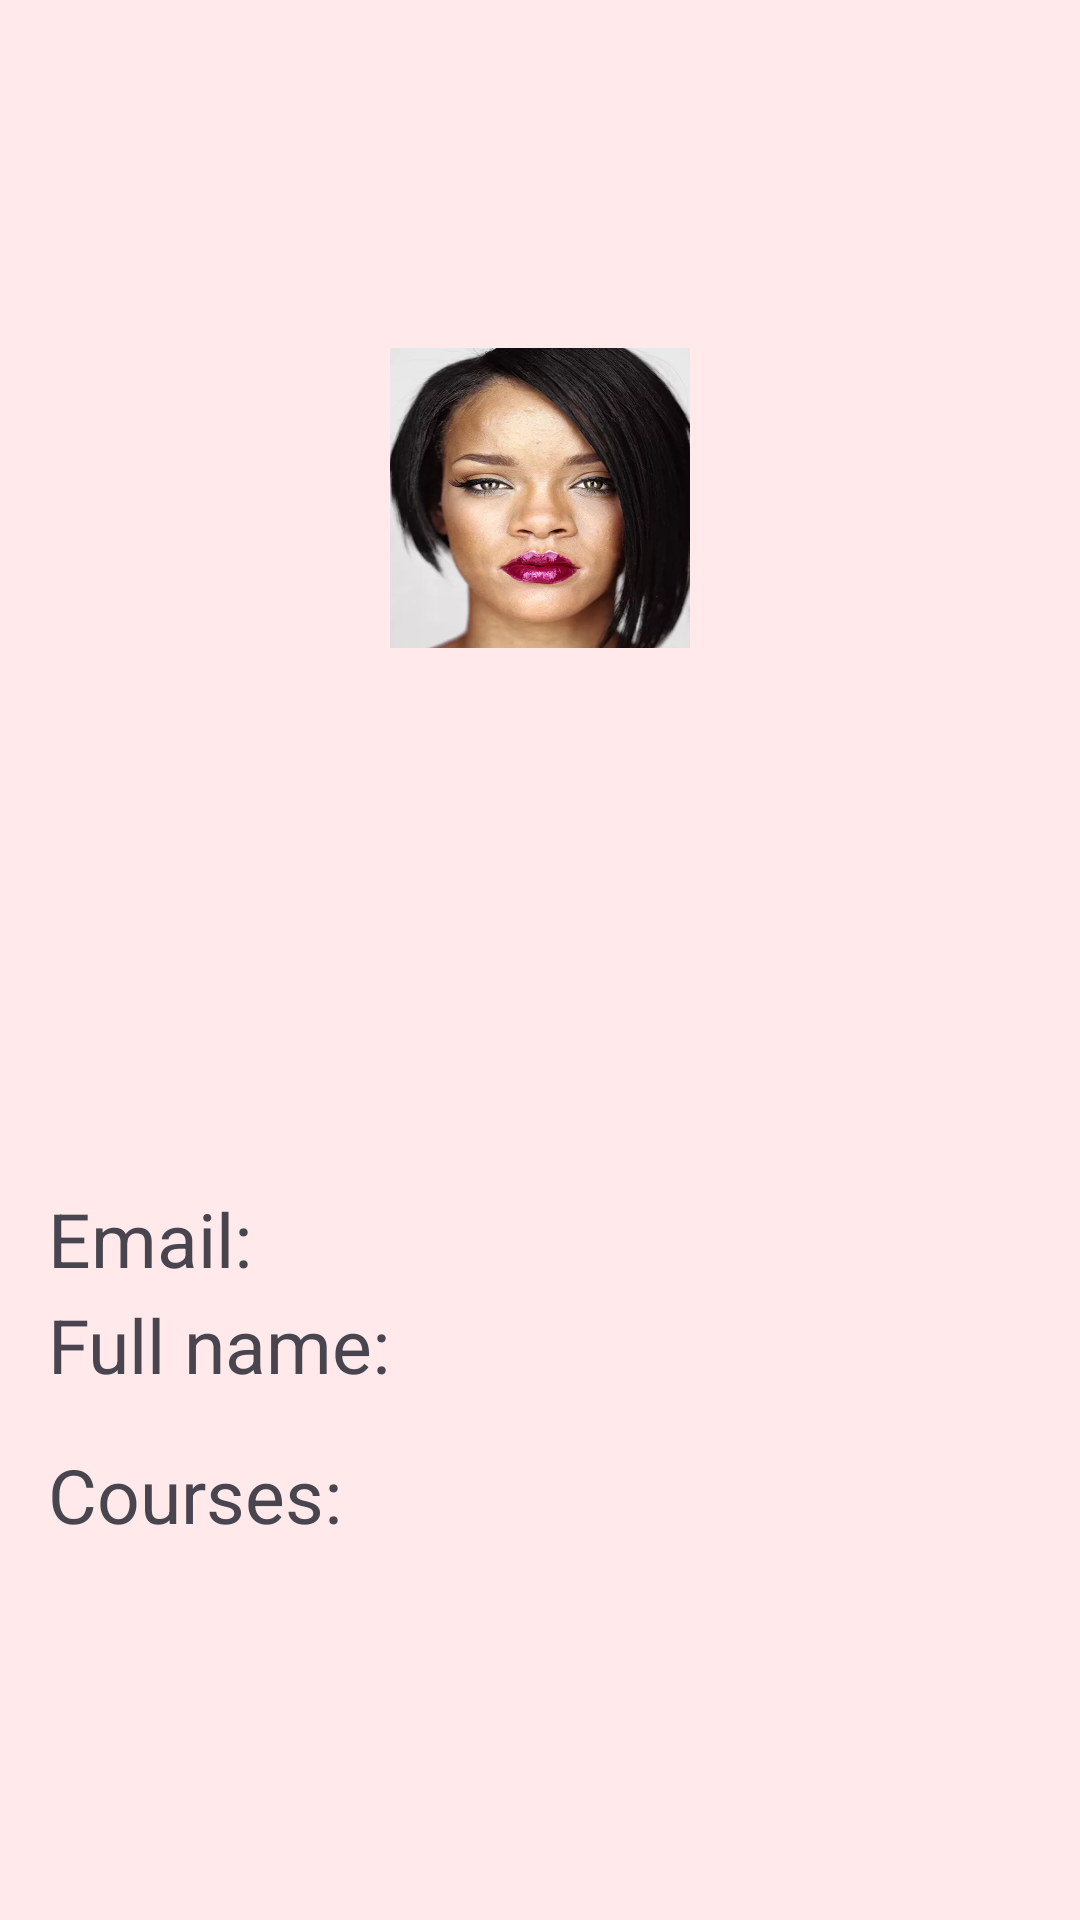

Android layout source for this screen:
<!-- AndroidManifest.xml: application theme Theme.StudentAppJ -->
<!-- res/layout/activity_profile.xml -->
<?xml version="1.0" encoding="utf-8"?>
<LinearLayout
    xmlns:android="http://schemas.android.com/apk/res/android"
    xmlns:tools="http://schemas.android.com/tools"
    android:layout_width="match_parent"
    android:layout_height="match_parent"
    android:orientation="vertical"
    android:padding="16dp"
    android:background="@drawable/img_1"
    tools:context=".MainActivity">
    <ImageView
        android:layout_width="100dp"
        android:layout_height="100dp"
        android:layout_marginTop="100dp"
        android:background="@drawable/img_4"
        android:layout_gravity="center"/>
    <TextView
        android:id="@+id/email"
        android:layout_width="match_parent"
        android:layout_height="50dp"
        android:textSize="25dp"
        android:text="Email:
"
        android:layout_marginTop="180dp"
        android:layout_gravity="left"
        />
    <TextView
        android:id="@+id/name"
        android:layout_width="match_parent"
        android:layout_height="50dp"
        android:textSize="25dp"
        android:text="Full name:
"
        android:layout_marginTop="-15dp"
        android:layout_gravity="left"
        />
    <TextView
        android:id="@+id/courses"
        android:layout_width="match_parent"
        android:layout_height="150dp"
        android:textSize="25dp"
        android:text="Courses:
"
        android:layout_marginTop="0dp"
        android:layout_gravity="left"
        />
    <Button
        android:id="@+id/btnsignout"
        android:layout_width="200dp"
        android:layout_height="50dp"
        android:layout_marginTop="10dp"
        android:layout_gravity="center"
        android:text="Sign out"
        />




</LinearLayout>
<!-- resources referenced by this layout -->
<resources>
  <!-- drawable img_1: png bitmap (drawable, 6926 bytes) -->
  <!-- drawable img_4: png bitmap (drawable, 404893 bytes) -->
  <style name="Theme.StudentAppJ" parent="Base.Theme.StudentAppJ" />
  <style name="Base.Theme.StudentAppJ" parent="Theme.Material3.DayNight.NoActionBar">
          
          
      </style>
</resources>
